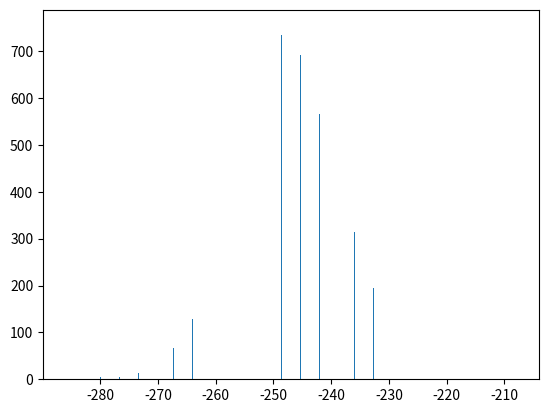

The script that saved this image: (Note: this script raises an exception after producing the figure.)
import random
import matplotlib.pyplot as plt


def game(win, lose, tries):
    sum = 0
    for i in range(tries):
        if random.randint(0,1) == 0:
            sum += win
        else:
            sum += lose
    return sum

def countProfitability(resultIterator):
    data = [res for res in resultIterator]
    fig1, axs1 = plt.subplots(1)
    axs1.hist(data, 5000, normed=1, facecolor='green', alpha=0.75)
    axs1.grid(True)

def experimentGenerator(win, lose, tries, experimentTries):
    for i in range(experimentTries):
        yield game(win, lose, tries)

experimentTries = 30000
theoreticalMean = (550*0.05 - 550*0.5)
res1 = countProfitability(experimentGenerator(0.05, -0.5, 1100, experimentTries))
res2 = countProfitability(experimentGenerator(11, -110, 5, experimentTries))
plt.show()